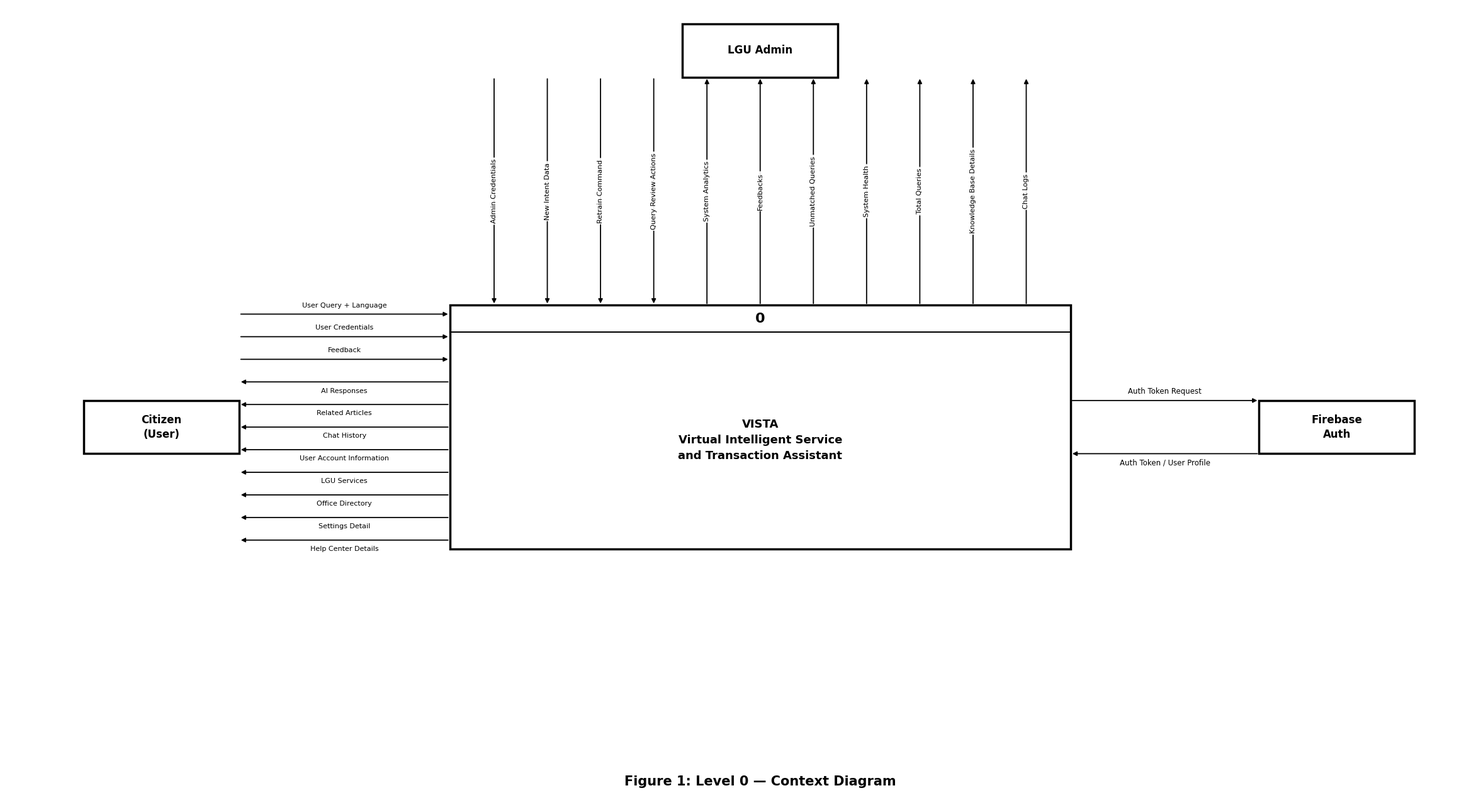
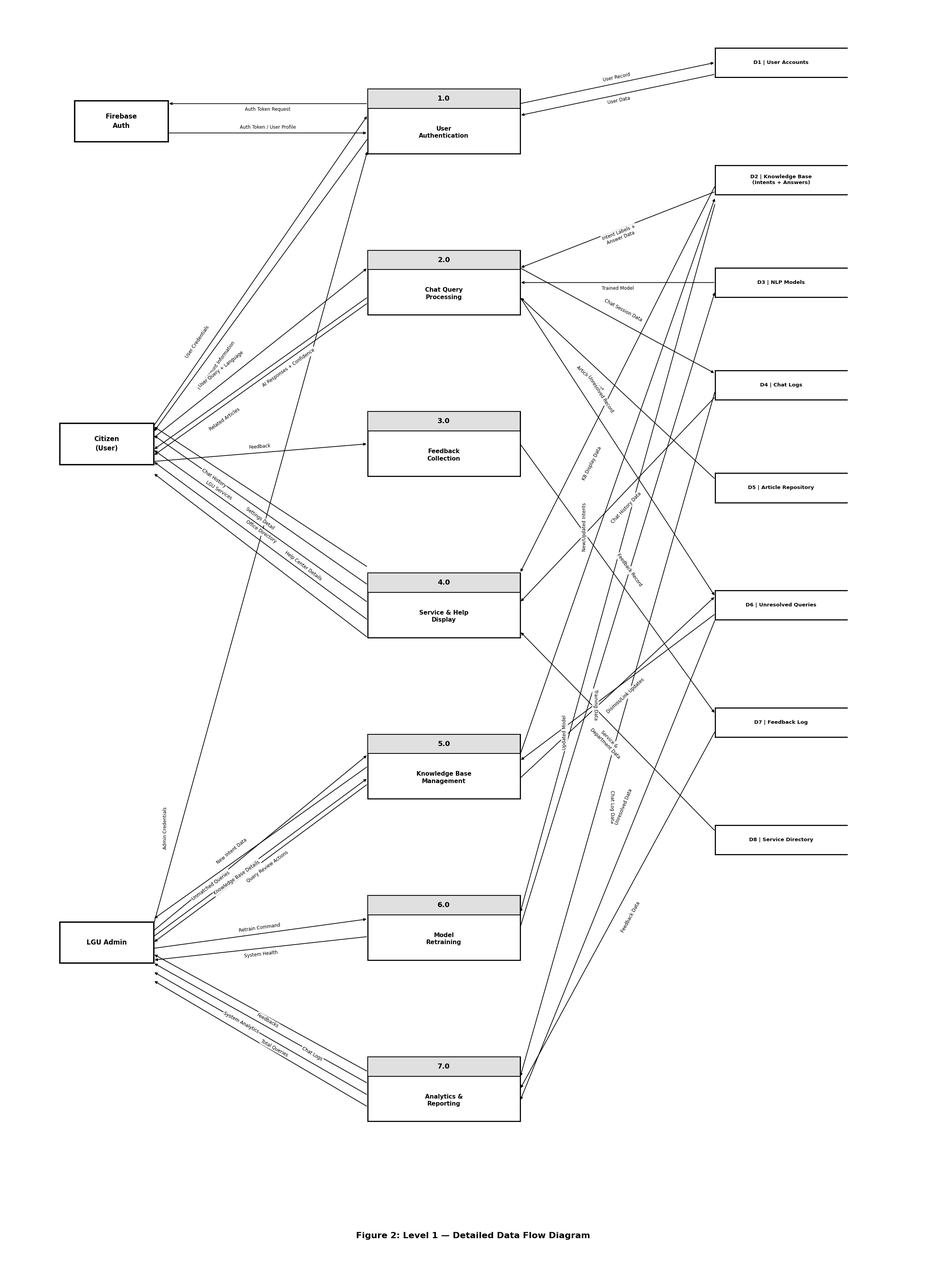

The matplotlib source for these figures, in order:
"""
VISTA - Data Flow Diagram Generator (Academic Black & White Style)
Matches strict DFD rules: No External-to-External, No DB-to-DB, No Process-to-Process.
Every Process has an input and an output.
"""
import matplotlib
matplotlib.use("Agg")
import matplotlib.pyplot as plt
import matplotlib.patches as mpatches
import numpy as np

# ===================== THEME =====================
BG = "#ffffff"
BLACK = "#000000"
GRAY = "#e0e0e0"
FONT = "Arial"

# ===================== DRAWING HELPERS =====================

def entity(ax, cx, cy, w, h, label):
    rect = plt.Rectangle((cx - w/2, cy - h/2), w, h,
                          fc=BG, ec=BLACK, lw=2.5, zorder=5)
    ax.add_patch(rect)
    ax.text(cx, cy, label, fontsize=12, fontweight="bold", color=BLACK,
            ha="center", va="center", zorder=6, fontfamily=FONT,
            linespacing=1.4)

def process_box(ax, cx, cy, w, h, pid, label):
    rect = plt.Rectangle((cx - w/2, cy - h/2), w, h,
                          fc=BG, ec=BLACK, lw=2, zorder=5)
    ax.add_patch(rect)
    bar_h = h * 0.30
    bar = plt.Rectangle((cx - w/2, cy + h/2 - bar_h), w, bar_h,
                          fc=GRAY, ec=BLACK, lw=1.5, zorder=6)
    ax.add_patch(bar)
    ax.text(cx, cy + h/2 - bar_h/2, str(pid),
            fontsize=13, fontweight="bold", color=BLACK,
            ha="center", va="center", zorder=7, fontfamily=FONT)
    ax.text(cx, cy - bar_h/2 - 0.05, label,
            fontsize=11, color=BLACK, ha="center", va="center",
            zorder=7, fontfamily=FONT, linespacing=1.3, fontweight="bold")

def context_process(ax, cx, cy, w, h, pid, label):
    rect = plt.Rectangle((cx - w/2, cy - h/2), w, h,
                          fc=BG, ec=BLACK, lw=2.5, zorder=5)
    ax.add_patch(rect)
    bar_h = 0.6
    ax.plot([cx - w/2, cx + w/2], [cy + h/2 - bar_h, cy + h/2 - bar_h],
            color=BLACK, lw=1.5, zorder=6)
    ax.text(cx, cy + h/2 - bar_h/2, str(pid),
            fontsize=16, fontweight="bold", color=BLACK,
            ha="center", va="center", zorder=7, fontfamily=FONT)
    ax.text(cx, cy - 0.3, label,
            fontsize=13, color=BLACK, ha="center", va="center",
            zorder=7, fontfamily=FONT, linespacing=1.5, fontweight="bold")

def datastore(ax, cx, cy, w, h, label):
    ax.plot([cx - w/2, cx + w/2], [cy + h/2, cy + h/2],
            color=BLACK, lw=2, zorder=5)
    ax.plot([cx - w/2, cx + w/2], [cy - h/2, cy - h/2],
            color=BLACK, lw=2, zorder=5)
    ax.plot([cx - w/2, cx - w/2], [cy - h/2, cy + h/2],
            color=BLACK, lw=2, zorder=5)
    ax.text(cx, cy, label, fontsize=9.5, color=BLACK, fontweight="bold",
            ha="center", va="center", zorder=6, fontfamily=FONT,
            linespacing=1.2)

def arrow(ax, x1, y1, x2, y2, label="", fontsize=8.5,
          label_side="above", label_offset=0.2, label_pos=0.5,
          ha="center", rotation=None):
    ax.annotate("", xy=(x2, y2), xytext=(x1, y1),
                arrowprops=dict(arrowstyle="-|>", color=BLACK, lw=1.3,
                                shrinkA=2, shrinkB=2),
                zorder=4)
    if not label:
        return
    dx, dy = x2 - x1, y2 - y1
    length = (dx**2 + dy**2) ** 0.5
    mx = x1 + dx * label_pos
    my = y1 + dy * label_pos
    if length == 0: return
    px, py = -dy/length, dx/length
    off = label_offset if label_side == "above" else -label_offset
    lx = mx + px * off
    ly = my + py * off

    if rotation is None:
        angle = np.degrees(np.arctan2(dy, dx))
        if angle > 90: angle -= 180
        if angle < -90: angle += 180
        if abs(angle) > 70:
            angle = 90 if dy > 0 else -90
    else:
        angle = rotation

    ax.text(lx, ly, label, fontsize=fontsize, color=BLACK,
            ha=ha, va="center", zorder=8, fontfamily=FONT,
            rotation=angle, rotation_mode="anchor",
            bbox=dict(boxstyle="round,pad=0.2", facecolor=BG, edgecolor="none", alpha=0.9))

# ================================================================
#                    LEVEL 0 — CONTEXT DIAGRAM
# ================================================================
fig0, ax0 = plt.subplots(figsize=(30, 18))
fig0.patch.set_facecolor(BG)
ax0.set_facecolor(BG)
ax0.set_xlim(-3, 30)
ax0.set_ylim(0, 18)
ax0.set_aspect("equal")
ax0.axis("off")

# === CENTRAL PROCESS ===
CX, CY = 14, 8.5
PW, PH = 14, 5.5
P_TOP   = CY + PH/2
P_BOT   = CY - PH/2
P_LEFT  = CX - PW/2
P_RIGHT = CX + PW/2

context_process(ax0, CX, CY, PW, PH, "0", "VISTA\nVirtual Intelligent Service\nand Transaction Assistant")

# === EXTERNAL ENTITIES ===
ADMIN_CY = 17; ADMIN_W = 3.5; ADMIN_H = 1.2
CITIZEN_CX = 0.5; CITIZEN_W = 3.5; CITIZEN_H = 1.2
FIREBASE_CX = 27; FIREBASE_W = 3.5; FIREBASE_H = 1.2

entity(ax0, CX, ADMIN_CY, ADMIN_W, ADMIN_H, "LGU Admin")
entity(ax0, CITIZEN_CX, CY, CITIZEN_W, CITIZEN_H, "Citizen\n(User)")
entity(ax0, FIREBASE_CX, CY, FIREBASE_W, FIREBASE_H, "Firebase\nAuth")

# === EDGE COORDINATES ===
ADMIN_BOT    = ADMIN_CY - ADMIN_H/2
CITIZEN_RIGHT = CITIZEN_CX + CITIZEN_W/2
FIREBASE_LEFT = FIREBASE_CX - FIREBASE_W/2

# ======================================================================
#  ADMIN FLOWS (4 inputs down + 7 outputs up = 11 arrows on top edge)
# ======================================================================
admin_in  = ["Admin Credentials", "New Intent Data", "Retrain Command", "Query Review Actions"]
admin_out = ["System Analytics", "Feedbacks", "Unmatched Queries",
             "System Health", "Total Queries", "Knowledge Base Details", "Chat Logs"]

total_admin = len(admin_in) + len(admin_out)
spacing_a = (PW - 2) / (total_admin - 1)
start_ax = P_LEFT + 1

for i, lab in enumerate(admin_in):
    fx = start_ax + i * spacing_a
    arrow(ax0, fx, ADMIN_BOT, fx, P_TOP, lab,
          fontsize=8, label_side="above", rotation=90, label_offset=0)
for i, lab in enumerate(admin_out):
    fx = start_ax + (len(admin_in) + i) * spacing_a
    arrow(ax0, fx, P_TOP, fx, ADMIN_BOT, lab,
          fontsize=8, label_side="above", rotation=90, label_offset=0)

# ======================================================================
#  CITIZEN FLOWS (3 inputs right + 8 outputs left = 11 arrows on left)
# ======================================================================
citizen_in  = ["User Query + Language", "User Credentials", "Feedback"]
citizen_out = ["AI Responses", "Related Articles", "Chat History",
               "User Account Information", "LGU Services",
               "Office Directory", "Settings Detail", "Help Center Details"]

total_citizen = len(citizen_in) + len(citizen_out)
spacing_c = (PH - 0.4) / (total_citizen - 1)
start_cy = P_TOP - 0.2

for i, lab in enumerate(citizen_in):
    fy = start_cy - i * spacing_c
    arrow(ax0, CITIZEN_RIGHT, fy, P_LEFT, fy, lab,
          fontsize=8, label_side="above")
for i, lab in enumerate(citizen_out):
    fy = start_cy - (len(citizen_in) + i) * spacing_c
    arrow(ax0, P_LEFT, fy, CITIZEN_RIGHT, fy, lab,
          fontsize=8, label_side="above")

# ======================================================================
#  FIREBASE FLOWS (2 arrows on right edge)
# ======================================================================
arrow(ax0, P_RIGHT, CY + 0.6, FIREBASE_LEFT, CY + 0.6,
      "Auth Token Request", fontsize=8.5, label_side="above")
arrow(ax0, FIREBASE_LEFT, CY - 0.6, P_RIGHT, CY - 0.6,
      "Auth Token / User Profile", fontsize=8.5, label_side="above")

# === FIGURE LABEL ===
ax0.text(CX, 0.5, "Figure 1: Level 0 \u2014 Context Diagram",
         fontsize=15, fontweight="bold", color=BLACK,
         ha="center", va="center", fontfamily=FONT)

fig0.savefig("vista_dfd_level0.png", dpi=200, bbox_inches="tight",
             facecolor=BG, pad_inches=0.3)
plt.close(fig0)
print("Saved: vista_dfd_level0.png")

# ================================================================
#                    LEVEL 1 — DETAILED DFD
# ================================================================
fig1, ax1 = plt.subplots(figsize=(34, 42))
fig1.patch.set_facecolor(BG)
ax1.set_facecolor(BG)
ax1.set_xlim(-2, 30)
ax1.set_ylim(-3, 40)
ax1.set_aspect("equal")
ax1.axis("off")

# ===================== EXTERNAL ENTITIES =====================
EX_W, EX_H = 3.2, 1.4

# Firebase Auth — top-left
entity(ax1, 2, 36, EX_W, EX_H, "Firebase\nAuth")
FB_R = 2 + EX_W/2   # 3.6

# Citizen — middle-left
entity(ax1, 1.5, 25, EX_W, EX_H, "Citizen\n(User)")
CIT_R = 1.5 + EX_W/2  # 3.1

# LGU Admin — bottom-left
entity(ax1, 1.5, 8, EX_W, EX_H, "LGU Admin")
ADM_R = 1.5 + EX_W/2  # 3.1

# ===================== PROCESSES =====================
PW1, PH1 = 5.2, 2.2
pcx = 13
PL1 = pcx - PW1/2   # 10.4
PR1 = pcx + PW1/2   # 15.6

procs = [
    (pcx, 36,   "1.0", "User\nAuthentication"),
    (pcx, 30.5, "2.0", "Chat Query\nProcessing"),
    (pcx, 25,   "3.0", "Feedback\nCollection"),
    (pcx, 19.5, "4.0", "Service & Help\nDisplay"),
    (pcx, 14,   "5.0", "Knowledge Base\nManagement"),
    (pcx, 8.5,  "6.0", "Model\nRetraining"),
    (pcx, 3,    "7.0", "Analytics &\nReporting"),
]
for cx, cy, pid, lab in procs:
    process_box(ax1, cx, cy, PW1, PH1, pid, lab)

# ===================== DATA STORES =====================
DSW, DSH = 4.5, 1.0
dsx = 24.5
DSL = dsx - DSW/2   # 22.25

stores = [
    (dsx, 38,   "D1 | User Accounts"),
    (dsx, 34,   "D2 | Knowledge Base\n(Intents + Answers)"),
    (dsx, 30.5, "D3 | NLP Models"),
    (dsx, 27,   "D4 | Chat Logs"),
    (dsx, 23.5, "D5 | Article Repository"),
    (dsx, 19.5, "D6 | Unresolved Queries"),
    (dsx, 15.5, "D7 | Feedback Log"),
    (dsx, 11.5, "D8 | Service Directory"),
]
for sx, sy, lab in stores:
    datastore(ax1, sx, sy, DSW, DSH, lab)

# ===================== ARROWS =====================

# ===================================================================
#  1.0 USER AUTHENTICATION
# ===================================================================
# 1.0 → Firebase: Auth Token Request
arrow(ax1, PL1, 36.6, FB_R, 36.6, "Auth Token Request", fontsize=8.5)
# Firebase → 1.0: Auth Token / User Profile
arrow(ax1, FB_R, 35.6, PL1, 35.6, "Auth Token / User Profile", fontsize=8.5)
# Citizen → 1.0: User Credentials
arrow(ax1, CIT_R, 25.6, PL1, 36.2, "User Credentials", fontsize=8.5,
      label_pos=0.25, label_offset=0.4)
# 1.0 → Citizen: User Account Information
arrow(ax1, PL1, 35.4, CIT_R, 25.4, "User Account Information", fontsize=8.5,
      label_pos=0.75, label_offset=0.4)
# Admin → 1.0: Admin Credentials
arrow(ax1, ADM_R, 8.6, PL1, 35.0, "Admin Credentials", fontsize=8.5,
      label_pos=0.12, label_offset=0.5)
# 1.0 → D1: Write User Record
arrow(ax1, PR1, 36.6, DSL, 38.0, "User Record", fontsize=8.5)
# D1 → 1.0: Read User Data
arrow(ax1, DSL, 37.6, PR1, 36.2, "User Data", fontsize=8.5)

# ===================================================================
#  2.0 CHAT QUERY PROCESSING
# ===================================================================
# Citizen → 2.0: User Query + Language
arrow(ax1, CIT_R, 25.2, PL1, 31.0, "User Query + Language", fontsize=8.5,
      label_pos=0.35, label_offset=0.4)
# 2.0 → Citizen: AI Responses + Confidence
arrow(ax1, PL1, 30.0, CIT_R, 24.8, "AI Responses + Confidence", fontsize=8.5,
      label_pos=0.4, label_offset=0.4)
# 2.0 → Citizen: Related Articles
arrow(ax1, PL1, 29.8, CIT_R, 24.6, "Related Articles", fontsize=8.5,
      label_pos=0.7, label_offset=0.4)
# D2 → 2.0: Intent Labels + Answer Data
arrow(ax1, DSL, 33.6, PR1, 31.0, "Intent Labels +\nAnswer Data", fontsize=8.5)
# D3 → 2.0: Trained Model
arrow(ax1, DSL, 30.5, PR1, 30.5, "Trained Model", fontsize=8.5)
# D5 → 2.0: Article Content
arrow(ax1, DSL, 23.8, PR1, 30.0, "Article Content", fontsize=8.5,
      label_pos=0.6, label_offset=0.4)
# 2.0 → D4: Chat Session Data
arrow(ax1, PR1, 31.0, DSL, 27.4, "Chat Session Data", fontsize=8.5,
      label_pos=0.5, label_offset=0.4)
# 2.0 → D6: Unresolved Record
arrow(ax1, PR1, 30.0, DSL, 19.8, "Unresolved Record", fontsize=8.5,
      label_pos=0.35, label_offset=0.5)

# ===================================================================
#  3.0 FEEDBACK COLLECTION
# ===================================================================
# Citizen → 3.0: Feedback
arrow(ax1, CIT_R, 24.4, PL1, 25.0, "Feedback", fontsize=8.5)
# 3.0 → D7: Feedback Record
arrow(ax1, PR1, 25.0, DSL, 15.8, "Feedback Record", fontsize=8.5,
      label_pos=0.5, label_offset=0.5)

# ===================================================================
#  4.0 SERVICE & HELP DISPLAY
# ===================================================================
# 4.0 → Citizen: LGU Services
arrow(ax1, PL1, 20.8, CIT_R, 25.6, "LGU Services", fontsize=8.5,
      label_pos=0.65, label_offset=0.6)
# 4.0 → Citizen: Office Directory
arrow(ax1, PL1, 20.2, CIT_R, 25.3, "Office Directory", fontsize=8.5,
      label_pos=0.45, label_offset=0.6)
# 4.0 → Citizen: Chat History
arrow(ax1, PL1, 19.6, CIT_R, 24.8, "Chat History", fontsize=8.5,
      label_pos=0.75, label_offset=-0.4)
# 4.0 → Citizen: Settings Detail
arrow(ax1, PL1, 19.0, CIT_R, 24.4, "Settings Detail", fontsize=8.5,
      label_pos=0.55, label_offset=-0.6)
# 4.0 → Citizen: Help Center Details
arrow(ax1, PL1, 18.4, CIT_R, 24.0, "Help Center Details", fontsize=8.5,
      label_pos=0.35, label_offset=-0.6)
# D4 → 4.0: Chat History Data
arrow(ax1, DSL, 26.6, PR1, 19.6, "Chat History Data", fontsize=8.5,
      label_pos=0.5, label_offset=0.4)
# D8 → 4.0: Service & Department Data
arrow(ax1, DSL, 11.8, PR1, 18.6, "Service &\nDepartment Data", fontsize=8.5,
      label_pos=0.5, label_offset=0.5)
# D2 → 4.0: KB Display Data
arrow(ax1, DSL, 33.8, PR1, 20.6, "KB Display Data", fontsize=8.5,
      label_pos=0.7, label_offset=0.5)

# ===================================================================
#  5.0 KNOWLEDGE BASE MANAGEMENT
# ===================================================================
# Admin → 5.0: New Intent Data
arrow(ax1, ADM_R, 8.4, PL1, 14.4, "New Intent Data", fontsize=8.5,
      label_pos=0.4, label_offset=0.4)
# Admin → 5.0: Query Review Actions
arrow(ax1, ADM_R, 8.2, PL1, 13.6, "Query Review Actions", fontsize=8.5,
      label_pos=0.5, label_offset=-0.4)
# 5.0 → Admin: Knowledge Base Details
arrow(ax1, PL1, 14.0, ADM_R, 8.8, "Knowledge Base Details", fontsize=8.5,
      label_pos=0.65, label_offset=0.5)
# 5.0 → Admin: Unmatched Queries
arrow(ax1, PL1, 13.4, ADM_R, 8.0, "Unmatched Queries", fontsize=8.5,
      label_pos=0.7, label_offset=-0.4)
# 5.0 → D2: New/Updated Intents
arrow(ax1, PR1, 14.4, DSL, 33.4, "New/Updated Intents", fontsize=8.5,
      label_pos=0.4, label_offset=0.5)
# D6 → 5.0: Unresolved List
arrow(ax1, DSL, 19.2, PR1, 14.2, "Unresolved List", fontsize=8.5,
      label_pos=0.5, label_offset=0.4)
# 5.0 → D6: Dismiss/Link Updates
arrow(ax1, PR1, 13.6, DSL, 19.8, "Dismiss/Link Updates", fontsize=8.5,
      label_pos=0.5, label_offset=-0.4)

# ===================================================================
#  6.0 MODEL RETRAINING
# ===================================================================
# Admin → 6.0: Retrain Command
arrow(ax1, ADM_R, 7.8, PL1, 8.8, "Retrain Command", fontsize=8.5)
# 6.0 → Admin: System Health
arrow(ax1, PL1, 8.2, ADM_R, 7.4, "System Health", fontsize=8.5)
# D2 → 6.0: Training Data
arrow(ax1, DSL, 33.2, PR1, 9.0, "Training Data", fontsize=8.5,
      label_pos=0.7, label_offset=0.6)
# 6.0 → D3: Updated Model
arrow(ax1, PR1, 8.5, DSL, 30.2, "Updated Model", fontsize=8.5,
      label_pos=0.3, label_offset=0.5)

# ===================================================================
#  7.0 ANALYTICS & REPORTING
# ===================================================================
# 7.0 → Admin: System Analytics
arrow(ax1, PL1, 3.6, ADM_R, 7.6, "System Analytics", fontsize=8.5,
      label_pos=0.55, label_offset=0.6)
# 7.0 → Admin: Total Queries
arrow(ax1, PL1, 3.2, ADM_R, 7.3, "Total Queries", fontsize=8.5,
      label_pos=0.4, label_offset=0.5)
# 7.0 → Admin: Feedbacks
arrow(ax1, PL1, 2.8, ADM_R, 7.0, "Feedbacks", fontsize=8.5,
      label_pos=0.5, label_offset=-0.5)
# 7.0 → Admin: Chat Logs
arrow(ax1, PL1, 2.4, ADM_R, 6.7, "Chat Logs", fontsize=8.5,
      label_pos=0.3, label_offset=-0.6)
# D4 → 7.0: Chat Log Data
arrow(ax1, DSL, 26.8, PR1, 3.4, "Chat Log Data", fontsize=8.5,
      label_pos=0.6, label_offset=0.5)
# D7 → 7.0: Feedback Data
arrow(ax1, DSL, 15.2, PR1, 3.0, "Feedback Data", fontsize=8.5,
      label_pos=0.5, label_offset=0.5)
# D6 → 7.0: Unresolved Data
arrow(ax1, DSL, 19.0, PR1, 2.6, "Unresolved Data", fontsize=8.5,
      label_pos=0.4, label_offset=-0.5)

# === FIGURE LABEL ===
ax1.text(14, -2, "Figure 2: Level 1 \u2014 Detailed Data Flow Diagram",
         fontsize=16, fontweight="bold", color=BLACK,
         ha="center", va="center", fontfamily=FONT)

fig1.savefig("vista_dfd_level1.png", dpi=200, bbox_inches="tight",
             facecolor=BG, pad_inches=0.3)
plt.close(fig1)
print("Saved: vista_dfd_level1.png")
